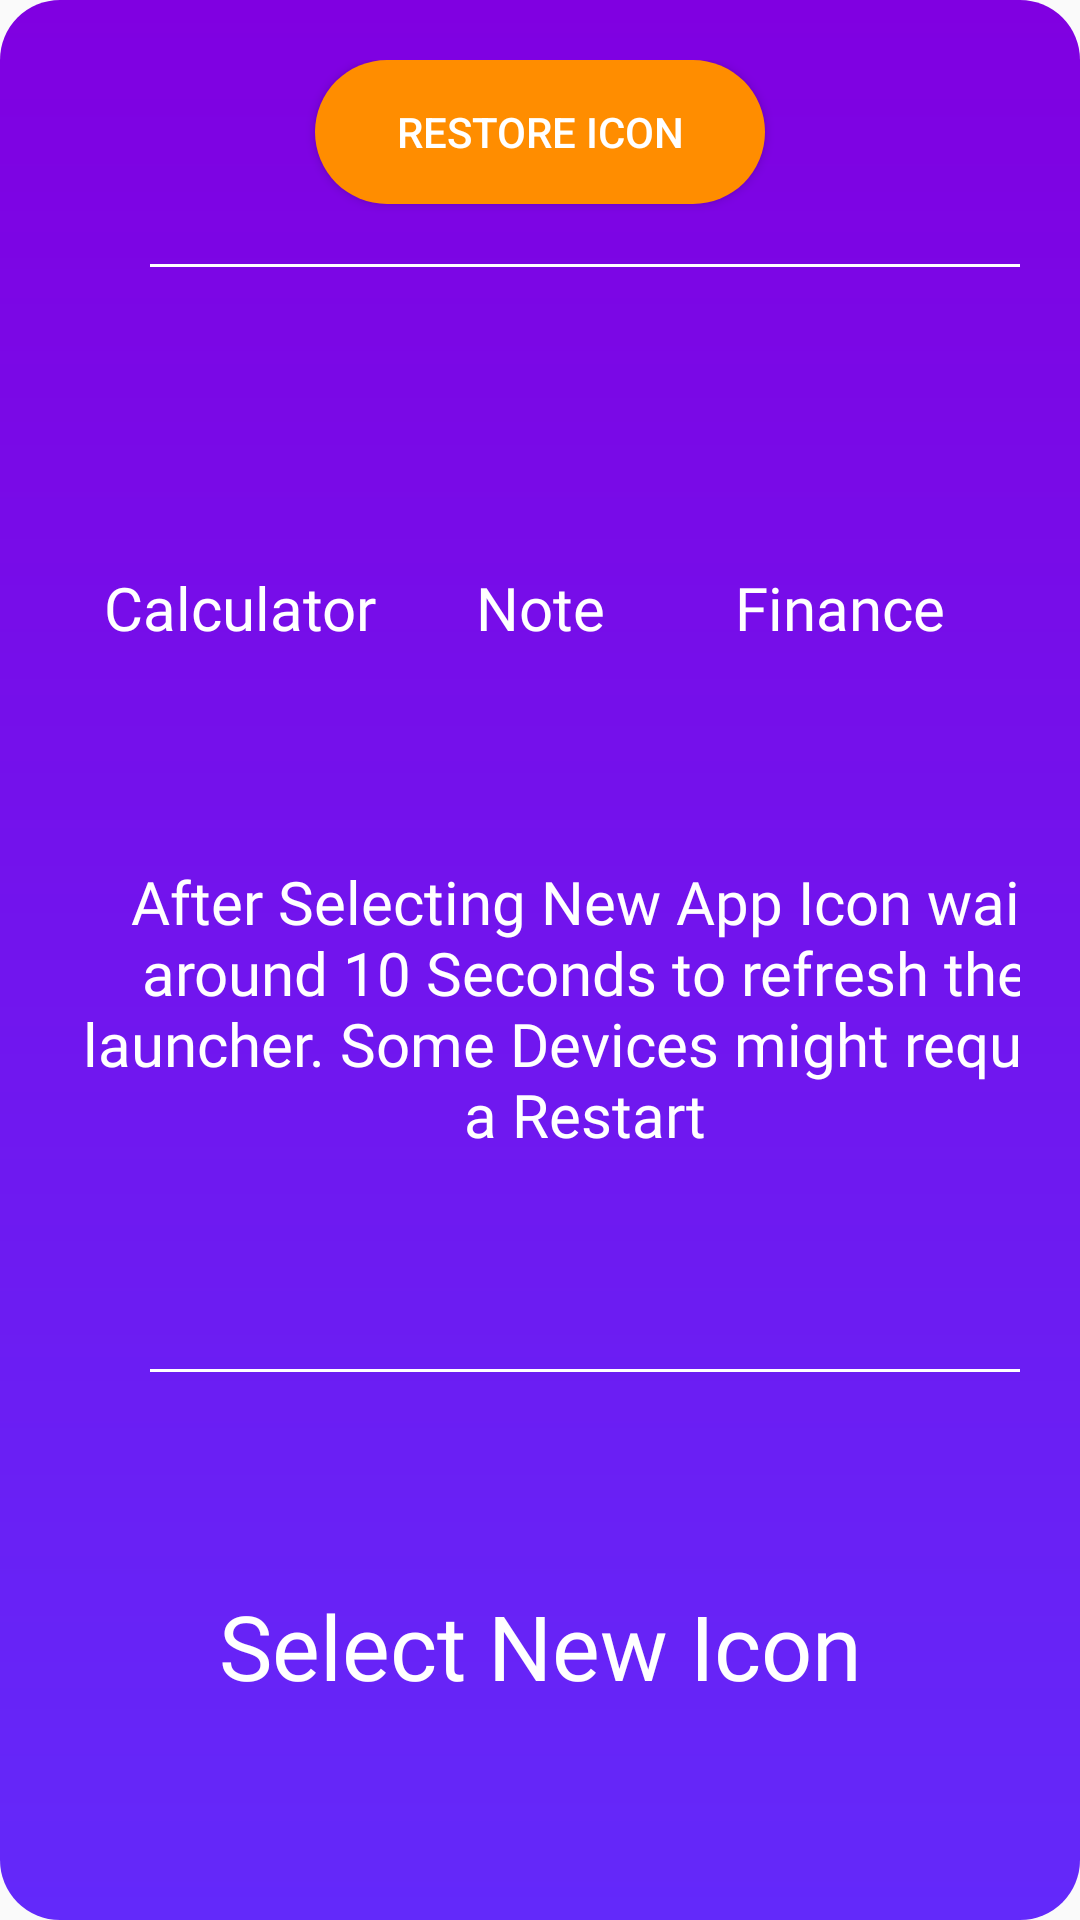

Reconstruct the res/layout file that produces this screen, plus the resources it refers to.
<!-- AndroidManifest.xml: application theme AppTheme -->
<!-- res/layout/change_icon.xml -->
<?xml version="1.0" encoding="utf-8"?>
<LinearLayout xmlns:android="http://schemas.android.com/apk/res/android"
    xmlns:app="http://schemas.android.com/apk/res-auto"
    android:layout_width="fill_parent"
    android:layout_height="wrap_content"
    android:background="@color/transparent"
    android:orientation="vertical">


    <LinearLayout
        android:layout_width="match_parent"
        android:layout_height="match_parent"
        android:layout_weight="1"
        android:background="@drawable/dialogur_back"
        android:orientation="vertical"
        android:padding="20dp">

        <Button
            android:id="@+id/restore"
            android:layout_width="150dp"
            android:layout_height="wrap_content"
            android:layout_gravity="center"
            android:background="@drawable/button_back_gen"
            android:text="Restore Icon"
            android:textColor="@color/text_color_light" />

        <RelativeLayout
            android:layout_width="300dp"
            android:layout_height="1dp"
            android:layout_marginLeft="30dp"
            android:layout_marginTop="20dp"
            android:layout_marginRight="30dp"
            android:layout_marginBottom="20dp"
            android:background="@color/text_color_light" />

        <LinearLayout
            android:layout_width="match_parent"

            android:layout_height="wrap_content"
            android:gravity="center"
            android:orientation="horizontal">

            <LinearLayout
                android:layout_width="100dp"
                android:layout_height="wrap_content"
                android:gravity="center"
                android:orientation="vertical">

                <ImageView
                    android:id="@+id/calculator"
                    android:layout_width="70dp"
                    android:layout_height="70dp"
                    android:layout_marginBottom="10dp"

                    app:srcCompat="@drawable/calculator" />

                <TextView
                    android:layout_width="match_parent"
                    android:layout_height="wrap_content"
                    android:fontFamily="@font/roboto_thin"
                    android:gravity="center"
                    android:text="Calculator"
                    android:textColor="@color/text_color_light"
                    android:textSize="20dp" />
            </LinearLayout>

            <LinearLayout
                android:layout_width="100dp"
                android:layout_height="wrap_content"
                android:gravity="center"
                android:orientation="vertical">

                <ImageView
                    android:id="@+id/note"
                    android:layout_width="70dp"
                    android:layout_height="70dp"
                    android:layout_marginLeft="20dp"

                    android:layout_marginRight="20dp"
                    android:layout_marginBottom="10dp"
                    app:srcCompat="@drawable/note" />

                <TextView
                    android:layout_width="match_parent"
                    android:layout_height="wrap_content"
                    android:layout_weight="1"
                    android:fontFamily="@font/roboto_thin"
                    android:gravity="center"
                    android:text="Note"
                    android:textColor="@color/text_color_light"
                    android:textSize="20dp" />
            </LinearLayout>

            <LinearLayout
                android:layout_width="100dp"
                android:layout_height="wrap_content"
                android:gravity="center"
                android:orientation="vertical">

                <ImageView
                    android:id="@+id/finance"
                    android:layout_width="70dp"
                    android:layout_height="70dp"
                    android:layout_marginLeft="20dp"
                    android:layout_marginRight="20dp"
                    android:layout_marginBottom="10dp"

                    app:srcCompat="@drawable/finance" />

                <TextView
                    android:layout_width="match_parent"
                    android:layout_height="wrap_content"
                    android:fontFamily="@font/roboto_thin"
                    android:gravity="center"
                    android:text="Finance"
                    android:textColor="@color/text_color_light"
                    android:textSize="20dp" />
            </LinearLayout>

        </LinearLayout>

        <TextView
            android:layout_width="350dp"
            android:layout_height="wrap_content"
            android:layout_marginTop="20dp"
            android:layout_weight="1"
            android:fontFamily="@font/roboto_thin"
            android:gravity="center"
            android:text="@string/new_icon"
            android:textColor="@color/text_color_light"
            android:textSize="20dp" />

        <RelativeLayout
            android:layout_width="300dp"
            android:layout_height="1dp"
            android:layout_marginLeft="30dp"
            android:layout_marginTop="20dp"
            android:layout_marginRight="30dp"
            android:layout_marginBottom="20dp"
            android:background="@color/text_color_light" />

        <TextView
            android:layout_width="match_parent"
            android:layout_height="wrap_content"
            android:layout_weight="1"
            android:fontFamily="@font/roboto_thin"
            android:gravity="center"
            android:text="Select New Icon"
            android:textColor="@color/text_color_light"
            android:textSize="30dp" />

    </LinearLayout>

</LinearLayout>
<!-- resources referenced by this layout -->
<resources>
  <color name="text_color_light">#FFFFFF</color>
  <!-- drawable button_back_gen (drawable) -->
  <?xml version="1.0" encoding="utf-8"?>
  <shape xmlns:android="http://schemas.android.com/apk/res/android"
      android:shape="rectangle">
      <solid android:color="#ff8d00" />
      <corners android:radius="30dp"
         />
  </shape>
  <!-- drawable calculator: png bitmap (drawable, 4895 bytes) -->
  <!-- drawable dialogur_back (drawable) -->
  <shape xmlns:android="http://schemas.android.com/apk/res/android">
  
      <solid android:color="#000000" />
  
      <gradient
          android:angle="270"
          android:endColor="@color/gradient_end"
          android:startColor="@color/gradient_start"
          android:type="linear" />
  
      <corners
          android:bottomLeftRadius="20dp"
          android:bottomRightRadius="20dp"
          android:topLeftRadius="20dp"
          android:topRightRadius="20dp" />
  
  </shape>
  <!-- drawable finance: png bitmap (drawable, 6345 bytes) -->
  <!-- drawable note: png bitmap (drawable, 7405 bytes) -->
  <string name="new_icon">After Selecting New App Icon wait around 10 Seconds to refresh the launcher. Some Devices might require a Restart</string>
  <style name="AppTheme" parent="Theme.AppCompat.Light.DarkActionBar">
          <item name="android:windowNoTitle">true</item> 
          <item name="colorPrimary">@color/colorPrimary</item>
          <item name="colorPrimaryDark">@color/colorPrimaryDark</item>
          <item name="colorAccent">@color/colorAccent</item>
  
      </style>
  <color name="gradient_end">#6329FA</color>
  <color name="gradient_start">#8000E1</color>
  <color name="colorPrimary">#8955FF</color>
  <color name="colorPrimaryDark">#32164C</color>
  <color name="colorAccent">#0BDFAC</color>
</resources>
